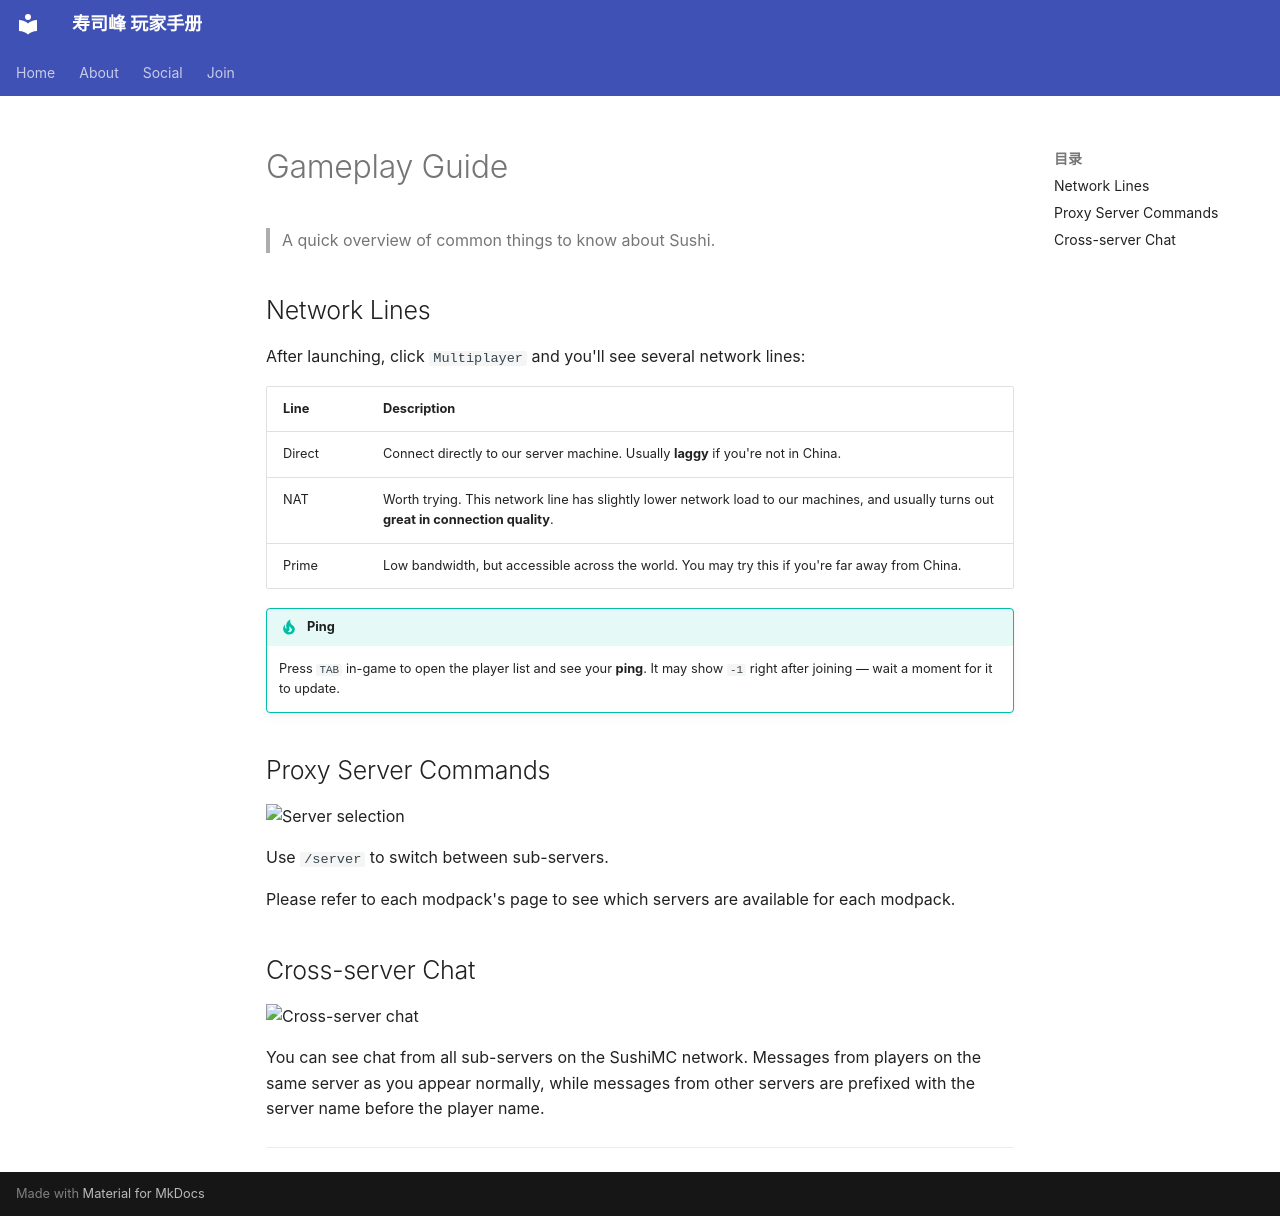

repository: HeartEtc/sushimc-docs · page: en/guide-game/index.html · generator: mkdocs

# Gameplay Guide

> A quick overview of common things to know about Sushi.

## Network Lines

After launching, click `Multiplayer` and you'll see several network lines:

| Line | Description |
|------|-------------|
| Direct | Connect directly to our server machine. Usually **laggy** if you're not in China. |
| NAT | Worth trying. This network line has slightly lower network load to our machines, and usually turns out **great in connection quality**. |
| Prime | Low bandwidth, but accessible across the world. You may try this if you're far away from China. |

!!! tip "Ping"

    Press `TAB` in-game to open the player list and see your **ping**. It may show `-1` right after joining — wait a moment for it to update.

## Proxy Server Commands

![Server selection](/images/zh-CN/server-switch.png)

Use `/server` to switch between sub-servers.

Please refer to each modpack's page to see which servers are available for each modpack.

## Cross-server Chat

![Cross-server chat](/images/zh-CN/cross-server-chat.png)

You can see chat from all sub-servers on the SushiMC network. Messages from players on the same server as you appear normally, while messages from other servers are prefixed with the server name before the player name.

---
